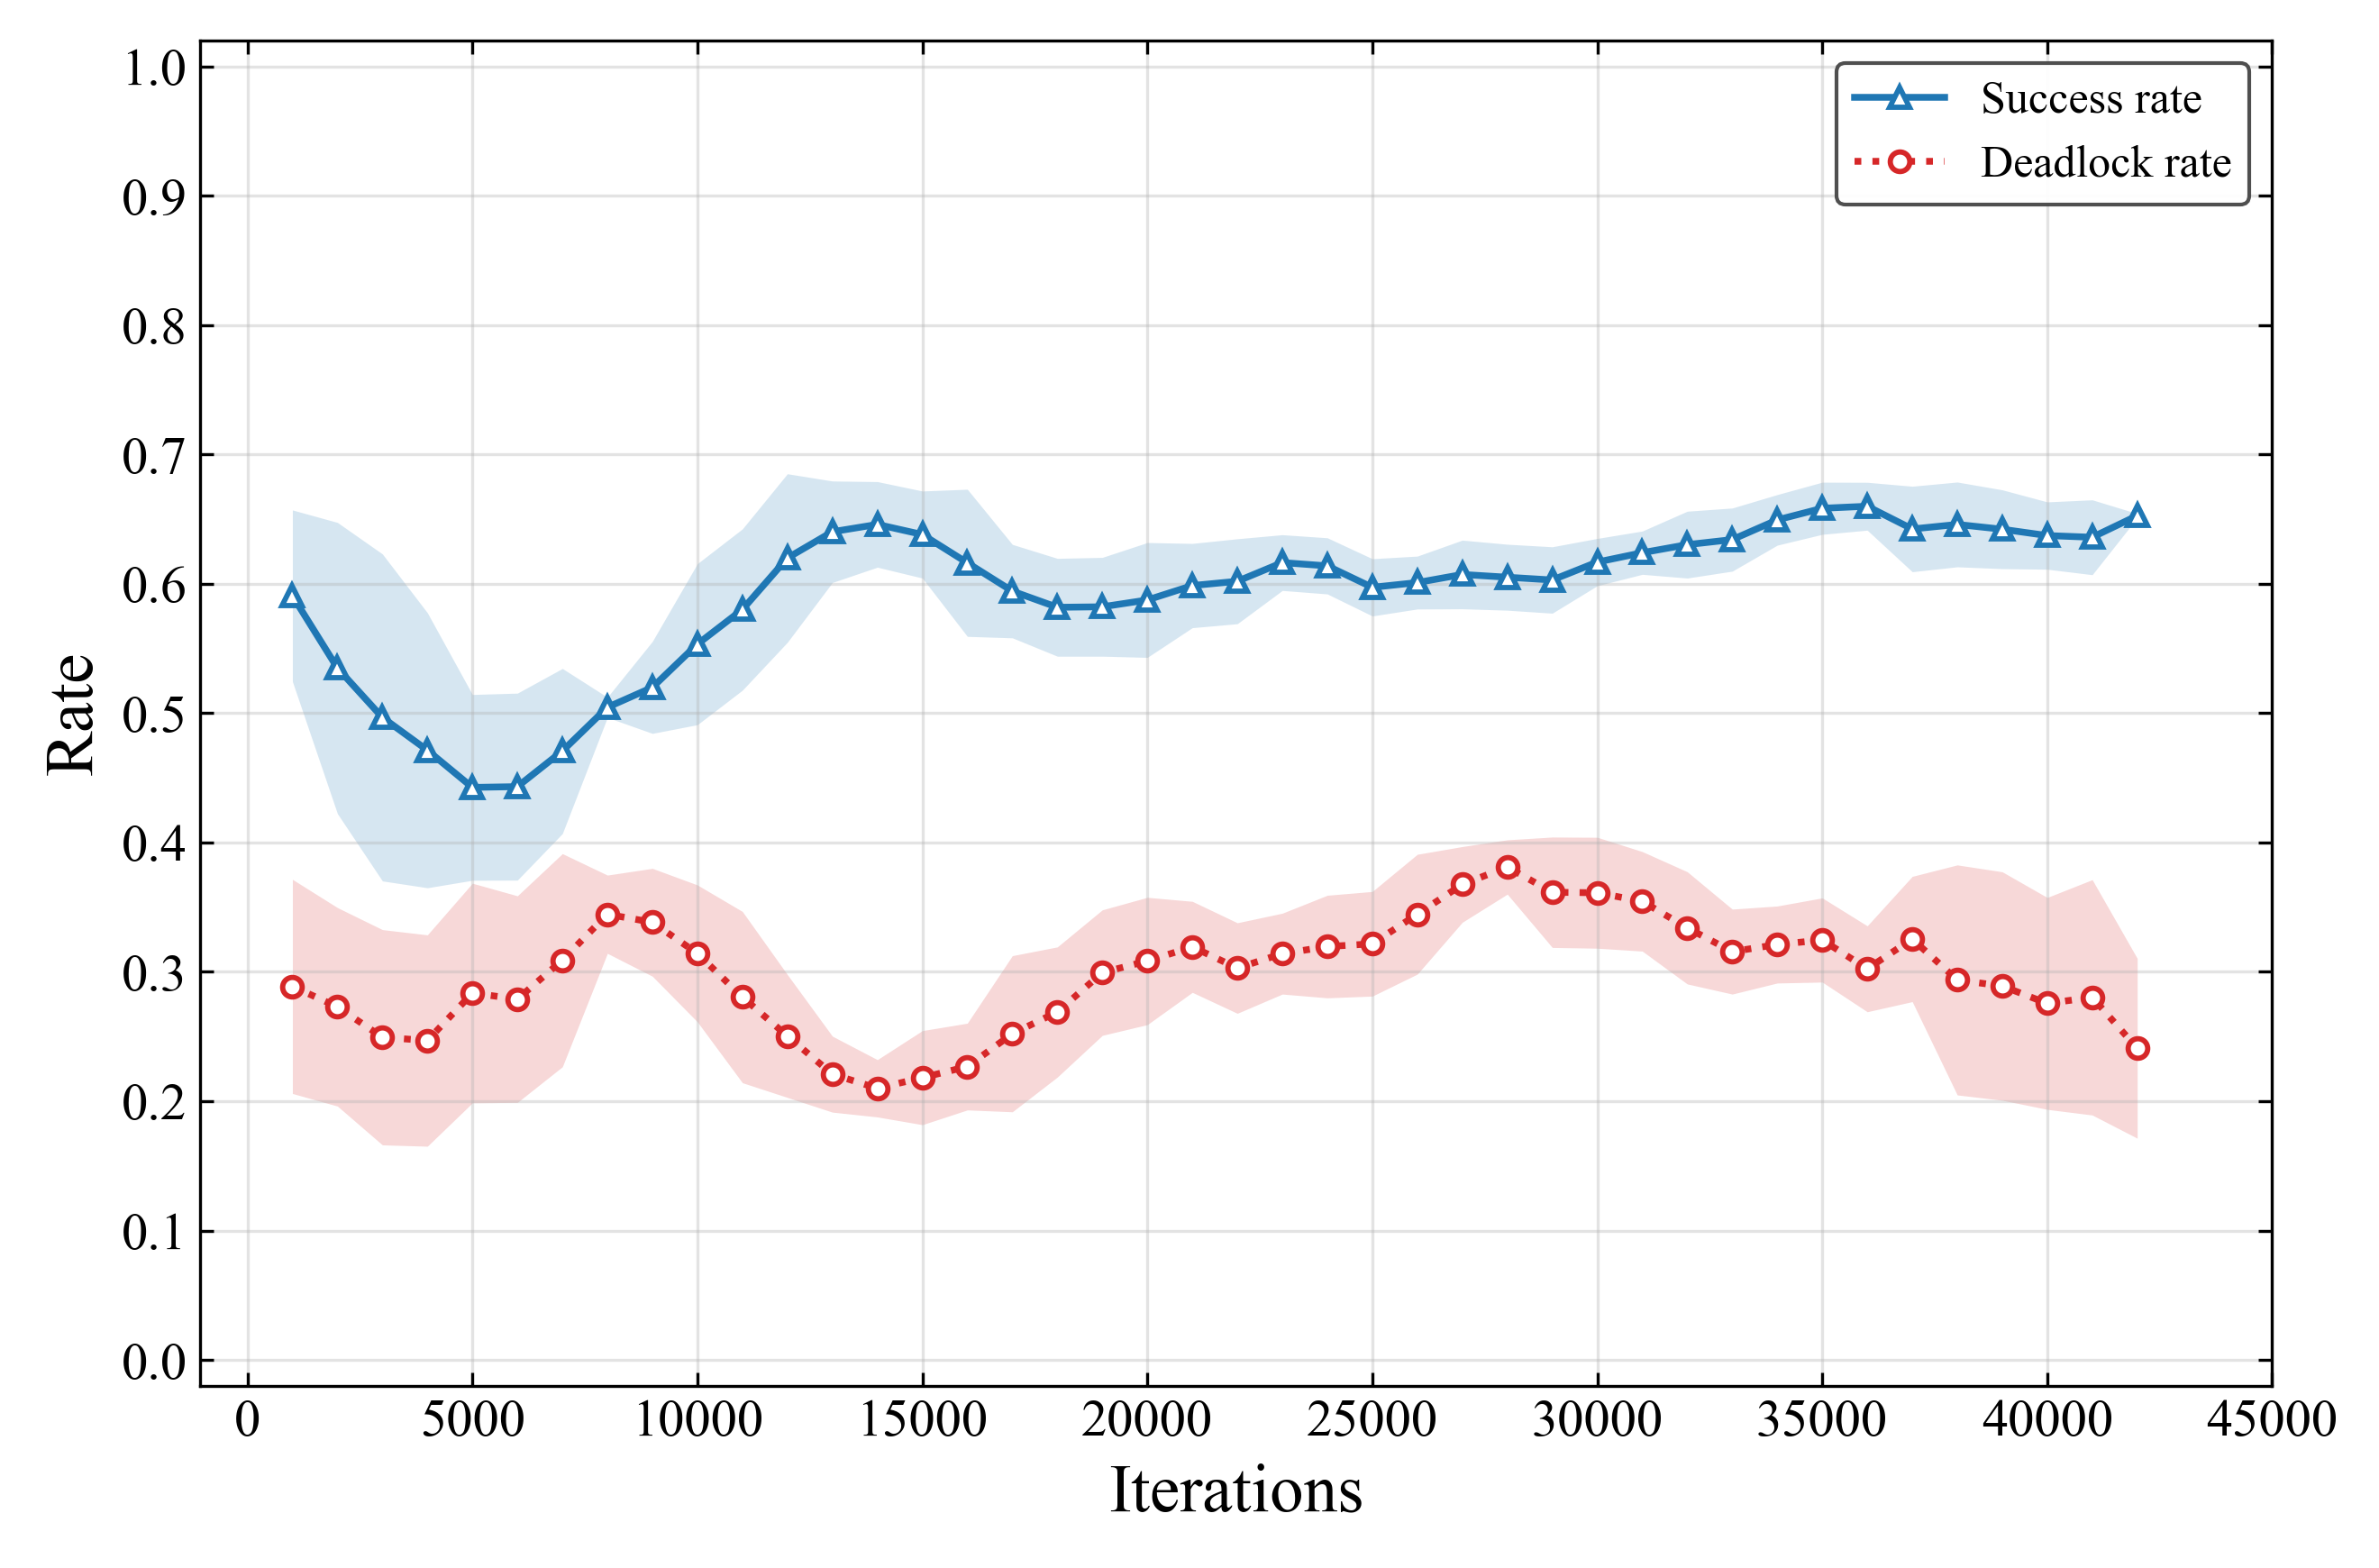

Source data for this figure (header and first rows):
step, success_rate, deadlock_rate, escape_after_deadlock_rate, escape_after_deadlock_source
1000, 0.6396, 0.3037, , 
2000, 0.6357, 0.1807, , 
3000, 0.4971, 0.3818, , 
4000, 0.3672, 0.2256, , 
5000, 0.3438, 0.1553, , 
6000, 0.5127, 0.291, , 
7000, 0.4922, 0.3643, , 
8000, 0.5, 0.3584, , 
9000, 0.5049, 0.376, , 
10000, 0.5127, 0.333, , 
11000, 0.5898, 0.2598, , 
12000, 0.6592, 0.2441, , 
13000, 0.6338, 0.1895, , 
14000, 0.7041, 0.2256, , 
15000, 0.6143, 0.1855, , 
16000, 0.6182, 0.2051, , 
17000, 0.6201, 0.2852, , 
18000, 0.5244, 0.2324, , 
19000, 0.5947, 0.3525, , 
20000, 0.5518, 0.2695, , 
21000, 0.6201, 0.3574, , 
22000, 0.6465, 0.3301, , 
23000, 0.5801, 0.2871, , 
24000, 0.6113, 0.2705, , 
25000, 0.624, 0.3252, , 
26000, 0.6074, 0.3848, , 
27000, 0.5635, 0.3408, , 
28000, 0.5986, 0.4014, , 
29000, 0.6426, 0.3857, , 
30000, 0.6133, 0.3926, , 
31000, 0.5967, 0.2871, , 
32000, 0.6328, 0.3389, , 
33000, 0.6348, 0.3682, , 
34000, 0.6738, 0.2832, , 
35000, 0.6328, 0.3008, , 
36000, 0.6729, 0.3145, , 
37000, 0.6777, 0.3564, , 
38000, 0.6426, 0.2568, , 
39000, 0.5859, 0.3984, , 
40000, 0.6504, 0.1426, , 
41000, 0.6543, 0.291, , 
42000, 0.6533, 0.2891, , 
